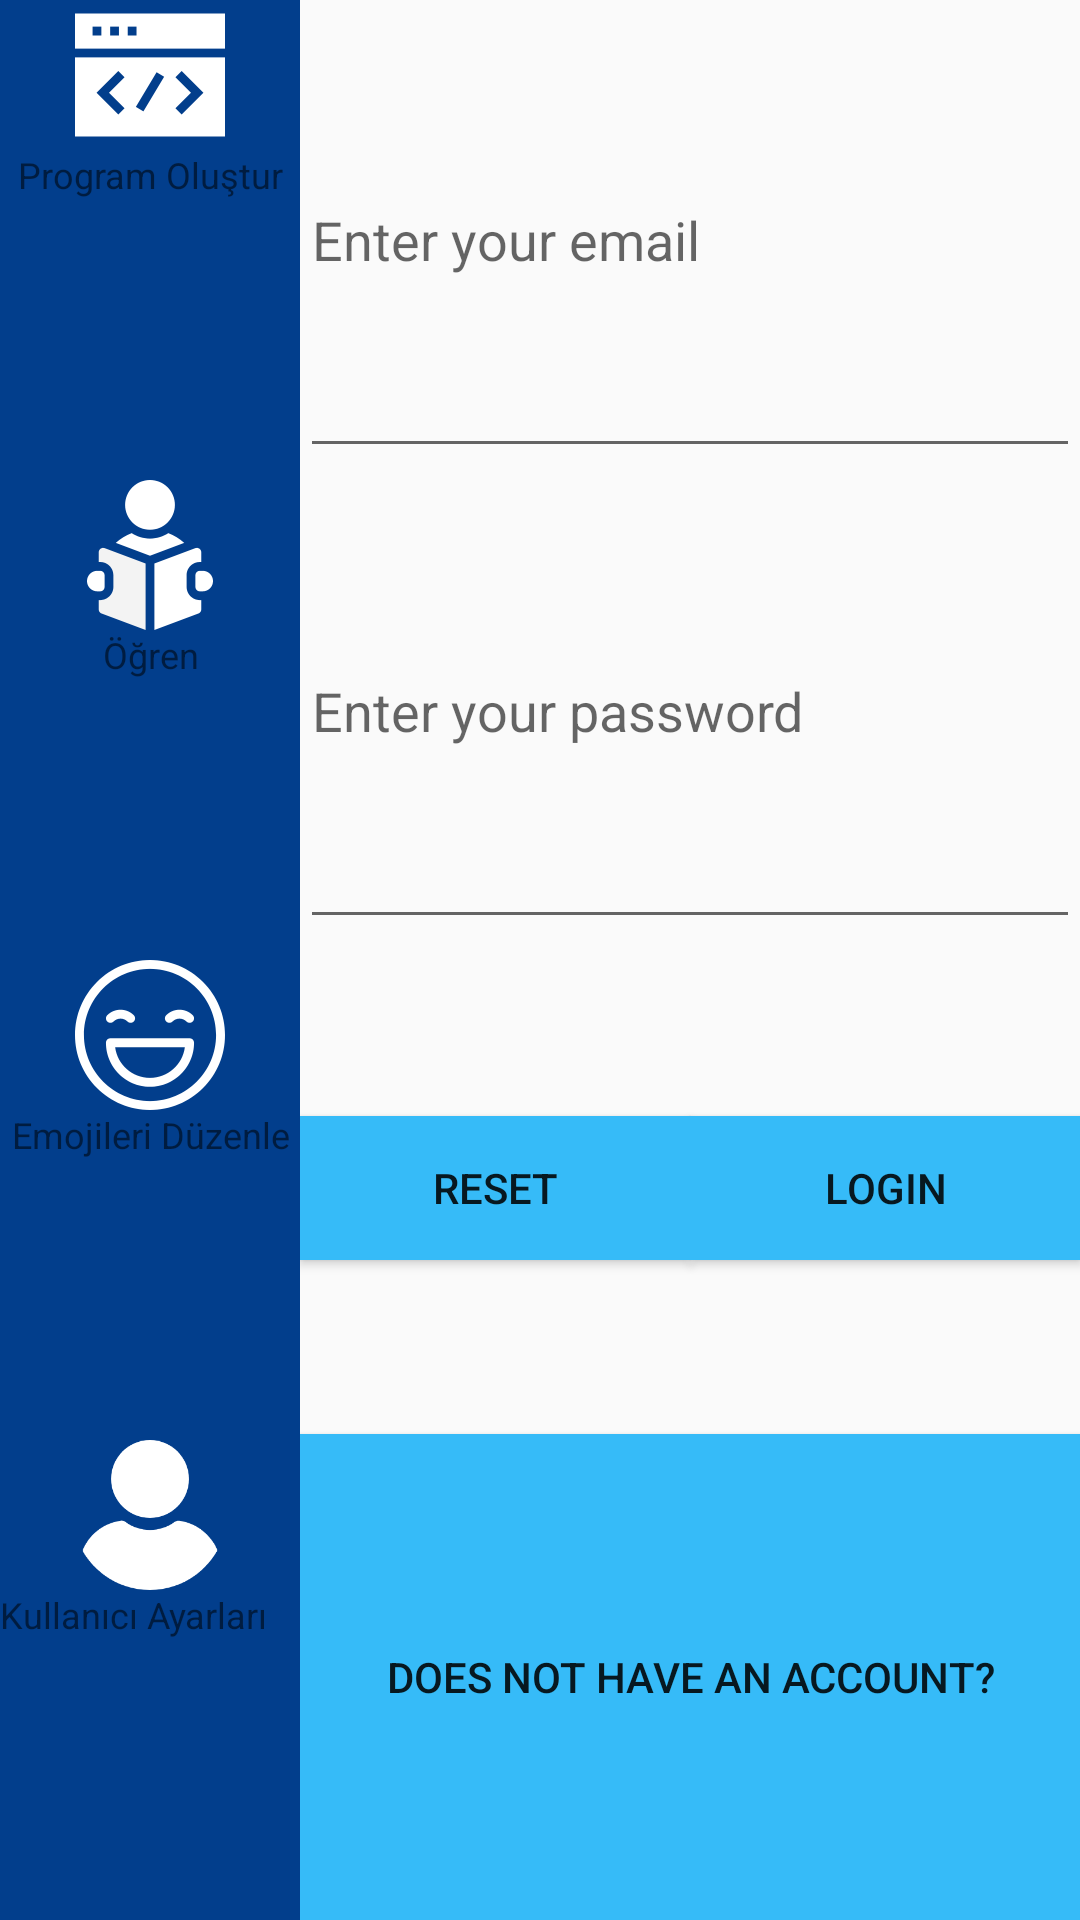

Write the Android layout XML for this screen, with the resource values it uses.
<!-- AndroidManifest.xml: application theme AppTheme -->
<!-- res/layout/activity_login.xml -->
<?xml version="1.0" encoding="utf-8"?>
<androidx.constraintlayout.widget.ConstraintLayout
    xmlns:android="http://schemas.android.com/apk/res/android"
    xmlns:app="http://schemas.android.com/apk/res-auto"
    xmlns:tools="http://schemas.android.com/tools"
    android:layout_width="match_parent"
    android:layout_height="match_parent">

    <LinearLayout
        android:id="@+id/toolbarLayout"
        android:layout_width="100dp"
        android:layout_height="0dp"
        android:background="@color/colorPrimary"
        android:orientation="vertical"
        app:layout_constraintBottom_toBottomOf="parent"
        app:layout_constraintStart_toStartOf="parent"
        app:layout_constraintTop_toTopOf="parent">

        <LinearLayout
            android:id="@+id/programLayoutToolbar"
            android:layout_width="match_parent"
            android:layout_height="wrap_content"
            android:layout_weight="1"
            android:orientation="vertical">

            <ImageView
                android:id="@+id/navImageView4"
                android:layout_width="match_parent"
                android:layout_height="50dp"
                android:background="@color/colorPrimary"
                app:srcCompat="@drawable/ic_coding" />

            <TextView
                android:id="@+id/navTextView2"
                android:layout_width="match_parent"
                android:layout_height="wrap_content"
                android:gravity="center"
                android:text="Program Oluştur"
                android:textColor="@color/common_google_signin_btn_text_dark_default"
                android:textSize="12sp" />
        </LinearLayout>

        <LinearLayout
            android:id="@+id/tutorialLayoutToolbar"
            android:layout_width="match_parent"
            android:layout_height="wrap_content"
            android:layout_weight="1"
            android:orientation="vertical">

            <ImageView
                android:id="@+id/navImageView5"
                android:layout_width="match_parent"
                android:layout_height="50dp"
                app:srcCompat="@drawable/ic_tutorials" />

            <TextView
                android:id="@+id/navTextView3"
                android:layout_width="match_parent"
                android:layout_height="wrap_content"
                android:gravity="center"
                android:text="Öğren"
                android:textColor="@color/common_google_signin_btn_text_dark_default"
                android:textSize="12sp" />
        </LinearLayout>

        <LinearLayout
            android:id="@+id/emojiLayoutToolbar"
            android:layout_width="match_parent"
            android:layout_height="wrap_content"
            android:layout_weight="1"
            android:orientation="vertical">

            <ImageView
                android:id="@+id/navImageView6"
                android:layout_width="match_parent"
                android:layout_height="50dp"
                app:srcCompat="@drawable/ic_happy" />

            <TextView
                android:id="@+id/navTextView4"
                android:layout_width="match_parent"
                android:layout_height="wrap_content"
                android:gravity="center"
                android:text="Emojileri Düzenle"
                android:textColor="@color/common_google_signin_btn_text_dark_default"
                android:textSize="12sp" />
        </LinearLayout>

        <LinearLayout
            android:id="@+id/userLayoutToolbar"
            android:layout_width="match_parent"
            android:layout_height="wrap_content"
            android:layout_weight="1"
            android:orientation="vertical">

            <ImageView
                android:id="@+id/navImageView7"
                android:layout_width="match_parent"
                android:layout_height="50dp"
                android:layout_gravity="center"
                app:srcCompat="@drawable/ic_user" />

            <TextView
                android:id="@+id/navTextView5"
                android:layout_width="match_parent"
                android:layout_height="wrap_content"
                android:text="Kullanıcı Ayarları"
                android:textColor="@color/common_google_signin_btn_text_dark_default"
                android:textSize="12sp" />
        </LinearLayout>

    </LinearLayout>

    <LinearLayout
        android:id="@+id/userLayout"
        android:layout_width="0dp"
        android:layout_height="match_parent"
        android:orientation="vertical"
        app:layout_constraintBottom_toBottomOf="parent"
        app:layout_constraintEnd_toEndOf="parent"
        app:layout_constraintStart_toEndOf="@+id/toolbarLayout"
        app:layout_constraintTop_toTopOf="parent">

        <EditText
            android:id="@+id/emailTextView2"
            android:layout_width="match_parent"
            android:layout_height="wrap_content"
            android:layout_marginTop="1dp"
            android:layout_marginBottom="1dp"
            android:layout_weight="1"
            android:hint="Enter your email" />

        <EditText
            android:id="@+id/passwordTextView2"
            android:layout_width="match_parent"
            android:layout_height="wrap_content"
            android:layout_marginTop="1dp"
            android:layout_marginBottom="1dp"
            android:layout_weight="1"
            android:hint="Enter your password"
            android:password="true" />

        <LinearLayout
            android:layout_width="match_parent"
            android:layout_height="wrap_content"
            android:layout_weight="1"
            android:orientation="horizontal">

            <Button
                android:id="@+id/resetButton"
                android:layout_width="wrap_content"
                android:layout_height="wrap_content"
                android:layout_gravity="center"
                android:layout_marginTop="1dp"
                android:layout_marginBottom="1dp"
                android:layout_weight="1"
                android:background="@color/colorAccent"
                android:text="RESET" />

            <Button
                android:id="@+id/loginButton"
                android:layout_width="wrap_content"
                android:layout_height="wrap_content"
                android:layout_gravity="center"
                android:layout_marginTop="1dp"
                android:layout_marginBottom="1dp"
                android:layout_weight="1"
                android:background="@color/colorAccent"
                android:text="Login" />
        </LinearLayout>

        <Button
            android:id="@+id/registerButton"
            android:layout_width="match_parent"
            android:layout_height="wrap_content"
            android:layout_weight="1"
            android:background="@color/colorAccent"
            android:text="Does not have an account?" />
    </LinearLayout>
</androidx.constraintlayout.widget.ConstraintLayout>
<!-- resources referenced by this layout -->
<resources>
  <color name="colorAccent">#36BBF8</color>
  <color name="colorPrimary">#023E8C</color>
  <!-- drawable ic_coding (drawable) -->
  <vector xmlns:android="http://schemas.android.com/apk/res/android"
      android:width="512dp"
      android:height="512dp"
      android:viewportWidth="512"
      android:viewportHeight="512">
    <path
        android:fillColor="#FFFFFF"
        android:pathData="m0,46v120h512v-120zM90,121h-30v-30h30zM150,121h-30v-30h30zM210,121h-30v-30h30z"/>
    <path
        android:fillColor="#FFFFFF"
        android:pathData="m0,466h512v-270h-512zM342.858,263.491 L364.071,242.278 438.318,316.525 364.071,390.77 342.858,369.557 395.892,316.525zM278.511,246.747 L304.241,262.175 233.489,380.177 207.759,364.749zM147.858,242.278 L169.071,263.491 116.037,316.525 169.071,369.557 147.858,390.77 73.611,316.525z"/>
  </vector>
  <!-- drawable ic_tutorials (drawable) -->
  <vector xmlns:android="http://schemas.android.com/apk/res/android"
      android:width="512dp"
      android:height="512dp"
      android:viewportWidth="512"
      android:viewportHeight="512">
    <path
        android:fillColor="#FFFFFF"
        android:pathData="M256,85m-85,0a85,85 0,1 1,170 0a85,85 0,1 1,-170 0"/>
    <path
        android:fillColor="#FFFFFF"
        android:pathData="m318.459,181.515c-17.997,11.687 -39.448,18.485 -62.459,18.485s-44.462,-6.798 -62.459,-18.485c-19.895,7.603 -38.341,18.82 -54.38,33.216l116.839,43.815 116.839,-43.815c-16.039,-14.396 -34.485,-25.614 -54.38,-33.216z"/>
    <path
        android:fillColor="#FFFFFF"
        android:pathData="m436,310h-10c-8.284,0 -15,6.716 -15,15v40c0,8.284 6.716,15 15,15h10c19.33,0 35,-15.67 35,-35 0,-19.33 -15.67,-35 -35,-35z"/>
    <path
        android:fillColor="#F3F3F3"
        android:pathData="m87.456,234.276c-4.044,2.803 -6.456,7.409 -6.456,12.329v33.395h5c24.813,0 45,20.187 45,45v40c0,24.813 -20.187,45 -45,45h-5v31.605c0,6.253 3.879,11.85 9.733,14.045l150.267,56.35v-227.04l-139.733,-52.4c-4.607,-1.729 -9.768,-1.088 -13.811,1.716z"/>
    <path
        android:fillColor="#FFFFFF"
        android:pathData="m381,365v-40c0,-24.813 20.187,-45 45,-45h5v-33.395c0,-4.92 -2.412,-9.526 -6.456,-12.329 -4.044,-2.804 -9.206,-3.445 -13.811,-1.716l-139.733,52.4v227.04l150.267,-56.35c5.854,-2.195 9.733,-7.792 9.733,-14.045v-31.605h-5c-24.813,0 -45,-20.187 -45,-45z"/>
    <path
        android:fillColor="#FFFFFF"
        android:pathData="m101,365v-40c0,-8.284 -6.716,-15 -15,-15h-10c-19.33,0 -35,15.67 -35,35 0,19.33 15.67,35 35,35h10c8.284,0 15,-6.716 15,-15z"/>
  </vector>
  <!-- drawable ic_user (drawable) -->
  <vector xmlns:android="http://schemas.android.com/apk/res/android"
      android:width="460.8dp"
      android:height="460.8dp"
      android:viewportWidth="460.8"
      android:viewportHeight="460.8">
    <path
        android:fillColor="#FFFFFF"
        android:pathData="M230.432,0c-65.829,0 -119.641,53.812 -119.641,119.641s53.812,119.641 119.641,119.641s119.641,-53.812 119.641,-119.641S296.261,0 230.432,0z"/>
    <path
        android:fillColor="#FFFFFF"
        android:pathData="M435.755,334.89c-3.135,-7.837 -7.314,-15.151 -12.016,-21.943c-24.033,-35.527 -61.126,-59.037 -102.922,-64.784c-5.224,-0.522 -10.971,0.522 -15.151,3.657c-21.943,16.196 -48.065,24.555 -75.233,24.555s-53.29,-8.359 -75.233,-24.555c-4.18,-3.135 -9.927,-4.702 -15.151,-3.657c-41.796,5.747 -79.412,29.257 -102.922,64.784c-4.702,6.792 -8.882,14.629 -12.016,21.943c-1.567,3.135 -1.045,6.792 0.522,9.927c4.18,7.314 9.404,14.629 14.106,20.898c7.314,9.927 15.151,18.808 24.033,27.167c7.314,7.314 15.673,14.106 24.033,20.898c41.273,30.825 90.906,47.02 142.106,47.02s100.833,-16.196 142.106,-47.02c8.359,-6.269 16.718,-13.584 24.033,-20.898c8.359,-8.359 16.718,-17.241 24.033,-27.167c5.224,-6.792 9.927,-13.584 14.106,-20.898C436.8,341.682 437.322,338.024 435.755,334.89z"/>
  </vector>
  <style name="AppTheme" parent="Theme.AppCompat.Light.NoActionBar">
          
          <item name="colorPrimary">#3C54DA</item>
          <item name="colorPrimaryDark">#09065A</item>
          <item name="colorAccent">#0A9DDF</item>
      </style>
</resources>
